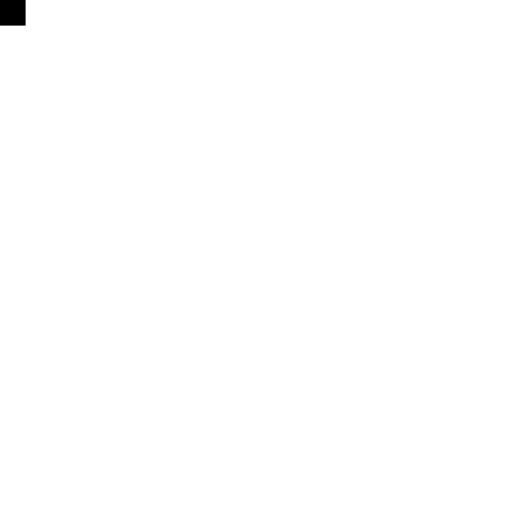
t = 0.00 s
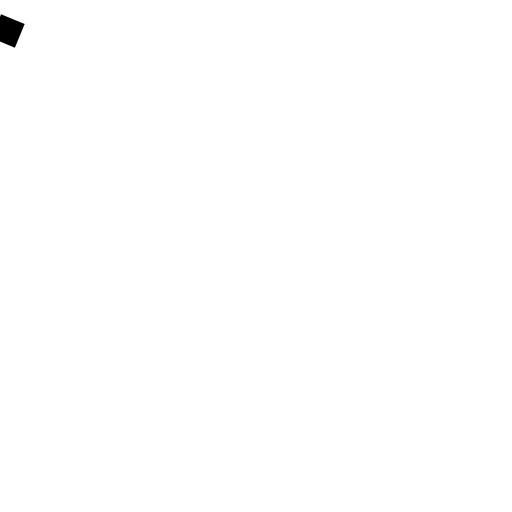
t = 0.25 s
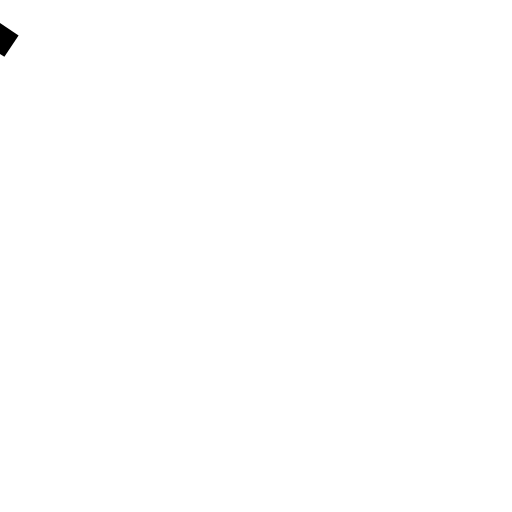
t = 0.38 s
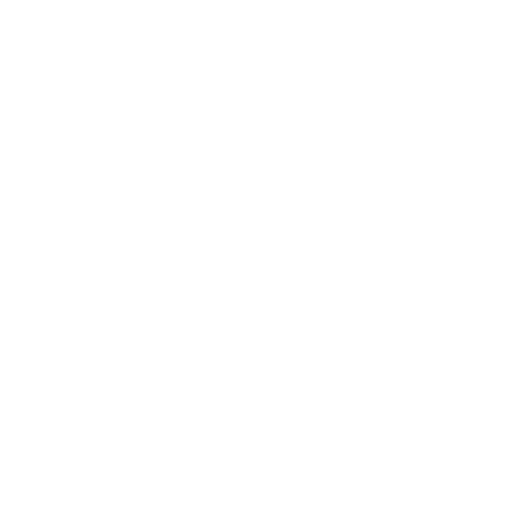
t = 0.63 s
t = 0.75 s: frame unchanged from t = 0.63 s, image omitted
t = 1.00 s: frame unchanged from t = 0.00 s, image omitted

The animated SVG that drew these frames (rendered in a browser with its animation timeline set to each time). Animation: 7 SMIL elements (animateTransform=7); one cycle of 1.00 s.

<svg xmlns="http://www.w3.org/2000/svg" version="1.1" width="200" height="200" viewBox="0 0 200 200">
  <rect x="0" y="0" width="10" height="10">
    <animateTransform attributeName="transform" type="translate" from="0 0" to="50 60" dur="1s"/>
    <animateTransform attributeName="transform" type="scale" from="1" to="2 3" dur="1s"/>
    <animateTransform attributeName="transform" type="rotate" from="0 5 5" to="90 5 5" dur="1s"/>
    <animateTransform attributeName="transform" type="skewX" from="0" to="30" dur="1s"/>
    <animateTransform attributeName="transform" type="skewY" from="0" to="30" dur="1s"/>
    <animateTransform attributeName="transform" type="rotate" values="0;45;90" dur="1s"/>
    <animateTransform attributeName="transform" type="translate" by="10 20" dur="1s"/>
  </rect>
</svg>
